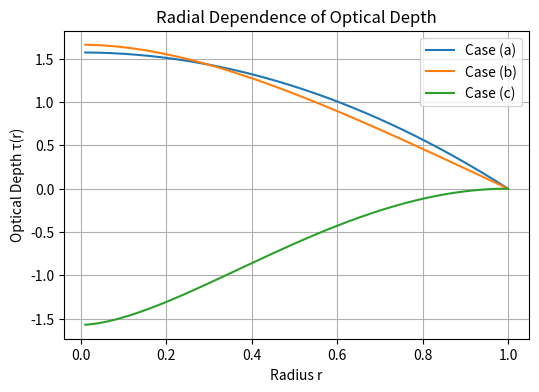
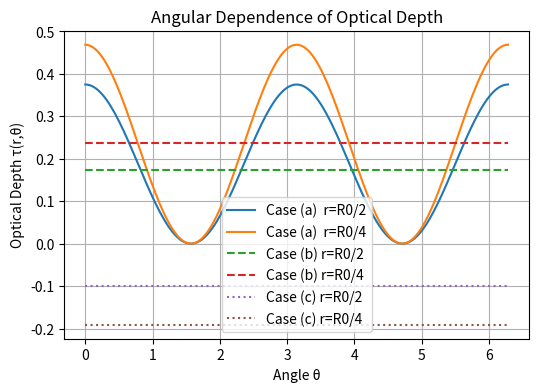

These figures' Python source, in order:
import numpy as np
import matplotlib.pyplot as plt

# PARAMETERS
R0 = 1
a0 = 1

r = np.linspace(0.01, R0, 200)
theta = np.linspace(0, 2*np.pi, 200)

# RADIAL DEPENDENCE : tau(r)

# Case (a)
tau_a_r = (a0*np.pi/2)*(R0**2 - r**2)

# Case (b)
tau_b_r = a0*(R0*(r+R0)*np.exp(-r/R0) - 2*R0**2*np.exp(-1))
tau_b_r = 2*np.pi*tau_b_r

# Case (c)
tau_c_r = a0*(-R0**2/4 - (r**2/2)*np.log(r/R0) + r**2/4)
tau_c_r = 2*np.pi*tau_c_r


plt.figure(figsize=(6,4))

plt.plot(r, tau_a_r, label="Case (a)")
plt.plot(r, tau_b_r, label="Case (b)")
plt.plot(r, tau_c_r, label="Case (c)")

plt.xlabel("Radius r")
plt.ylabel("Optical Depth τ(r)")
plt.title("Radial Dependence of Optical Depth")

plt.legend()
plt.grid()

plt.show()

# ANGULAR DEPENDENCE : tau(r,theta)
# choosing two radii
r1 = R0/2
r2 = R0/4


# Case (a)
tau_a_theta_r1 = a0*np.cos(theta)**2*(R0**2 - r1**2)/2
tau_a_theta_r2 = a0*np.cos(theta)**2*(R0**2 - r2**2)/2


# Case (b) (independent of theta)

tau_b_r1 = a0*(R0*(r1+R0)*np.exp(-r1/R0) - 2*R0**2*np.exp(-1))
tau_b_r2 = a0*(R0*(r2+R0)*np.exp(-r2/R0) - 2*R0**2*np.exp(-1))

tau_b_theta_r1 = np.ones_like(theta)*tau_b_r1
tau_b_theta_r2 = np.ones_like(theta)*tau_b_r2


# Case (c) (independent of theta)

tau_c_r1 = a0*(-R0**2/4 - (r1**2/2)*np.log(r1/R0) + r1**2/4)
tau_c_r2 = a0*(-R0**2/4 - (r2**2/2)*np.log(r2/R0) + r2**2/4)

tau_c_theta_r1 = np.ones_like(theta)*tau_c_r1
tau_c_theta_r2 = np.ones_like(theta)*tau_c_r2


plt.figure(figsize=(6,4))

plt.plot(theta, tau_a_theta_r1, label="Case (a)  r=R0/2")
plt.plot(theta, tau_a_theta_r2, label="Case (a)  r=R0/4")

plt.plot(theta, tau_b_theta_r1, '--', label="Case (b) r=R0/2")
plt.plot(theta, tau_b_theta_r2, '--', label="Case (b) r=R0/4")

plt.plot(theta, tau_c_theta_r1, ':', label="Case (c) r=R0/2")
plt.plot(theta, tau_c_theta_r2, ':', label="Case (c) r=R0/4")


plt.xlabel("Angle θ")
plt.ylabel("Optical Depth τ(r,θ)")
plt.title("Angular Dependence of Optical Depth")

plt.legend()
plt.grid()

plt.show()
